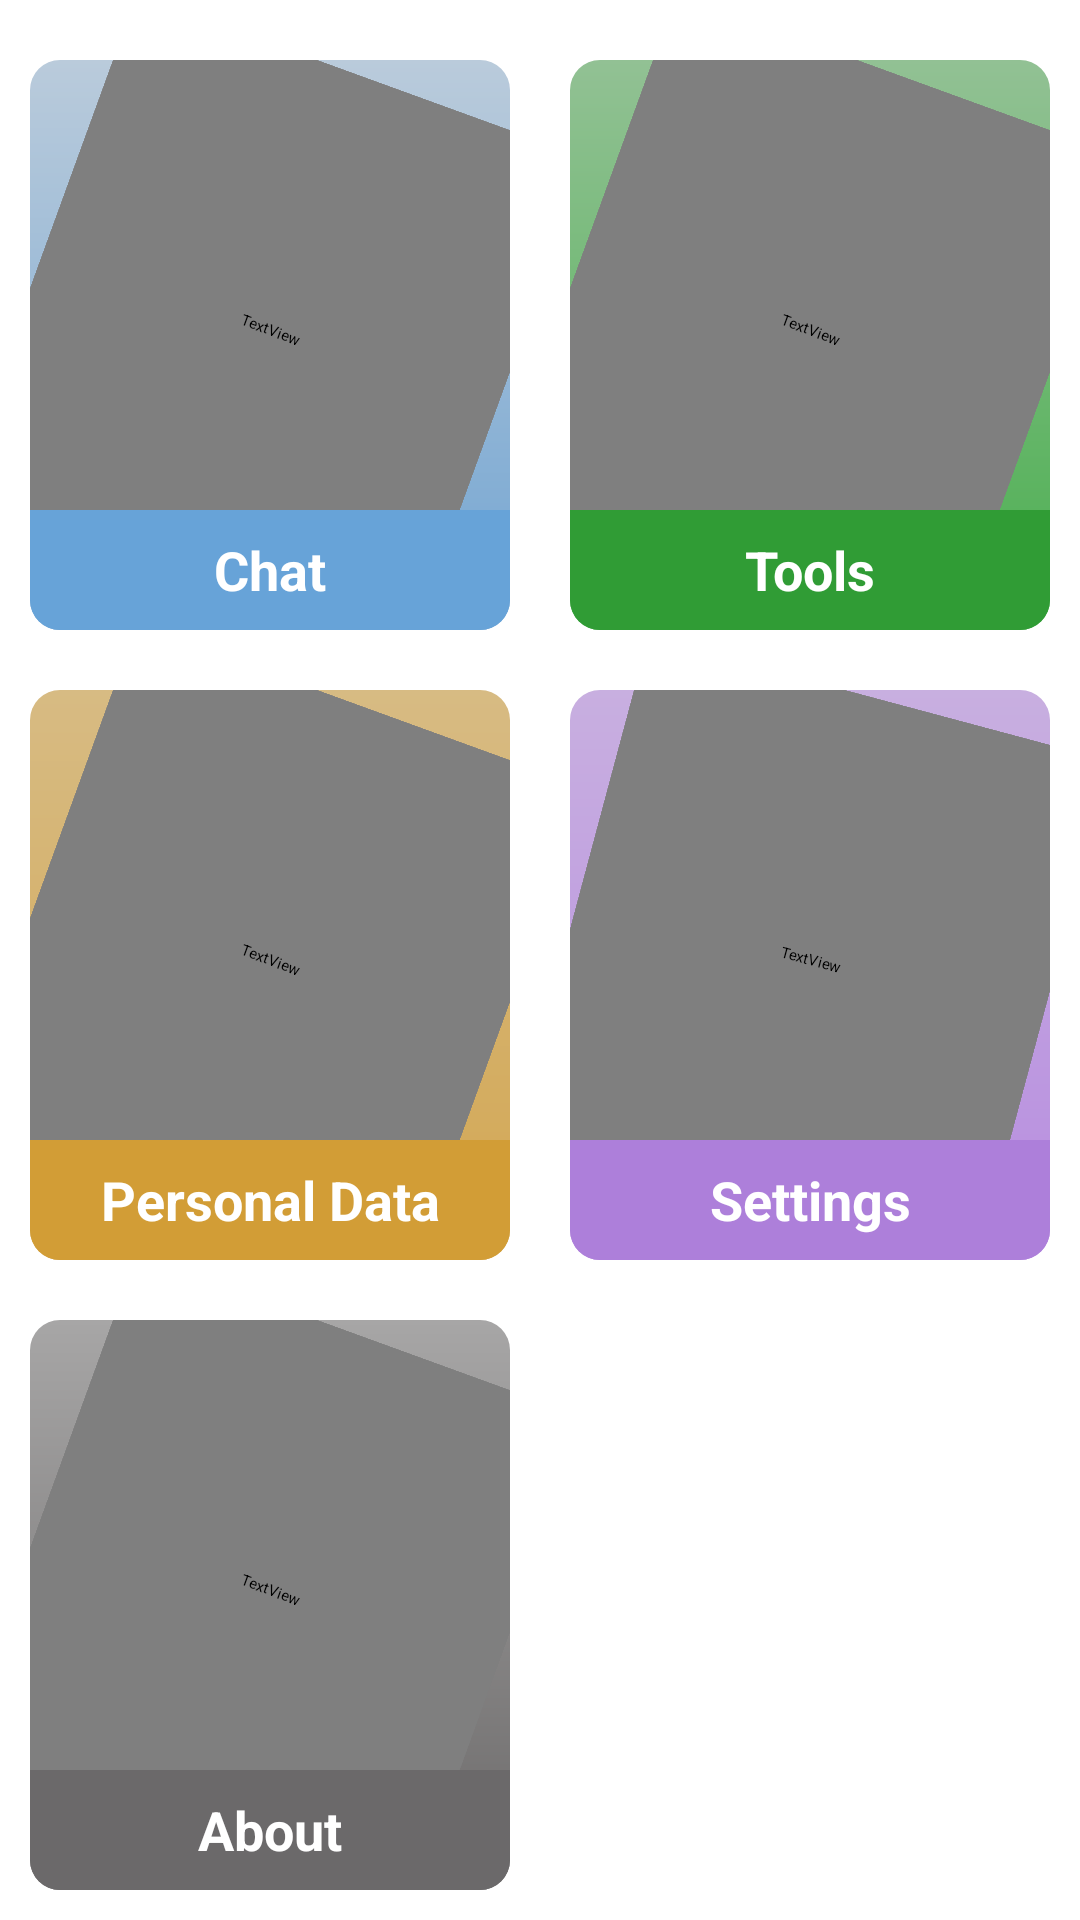

Android layout source for this screen:
<!-- AndroidManifest.xml: application theme Theme.HealthCheckAI.Starting -->
<!-- res/layout/fragment_main.xml -->
<?xml version="1.0" encoding="utf-8"?>

<LinearLayout xmlns:android="http://schemas.android.com/apk/res/android"
    xmlns:tools="http://schemas.android.com/tools"
    android:layout_width="match_parent"
    android:layout_height="match_parent"
    android:baselineAligned="false"
    android:gravity="center">

    <GridLayout
        android:layout_width="match_parent"
        android:layout_height="match_parent"
        android:layout_weight="0"
        android:columnCount="2"
        android:orientation="horizontal"
        android:paddingTop="10dp"
        tools:ignore="InefficientWeight,UselessParent">

        <FrameLayout
            android:id="@+id/app1"
            android:layout_width="0dp"
            android:layout_height="0dp"
            android:layout_rowWeight="1"
            android:layout_columnWeight="1"
            android:layout_margin="10dp"
            android:background="@drawable/bg_app1">

            <TextView
                android:layout_width="match_parent"
                android:layout_height="match_parent"
                android:layout_marginBottom="10dp"
                android:fontFamily="@font/fa_regular"
                android:gravity="center"
                android:textSize="120sp"
                android:textColor="#FFFFFF"
                android:text="comment-dots"
                android:rotation="20"
                tools:ignore="HardcodedText" />

            <TextView
                android:layout_width="match_parent"
                android:layout_height="40dp"
                android:layout_gravity="bottom"
                android:background="@drawable/app_title"
                android:backgroundTint="#67A3D8"
                android:gravity="center"
                android:text="@string/chat"
                android:textAlignment="center"
                android:textColor="#FFFFFF"
                android:textSize="18sp"
                android:textStyle="bold"
                tools:ignore="TextContrastCheck" />
        </FrameLayout>

        <FrameLayout
            android:id="@+id/app2"
            android:layout_width="0dp"
            android:layout_height="0dp"
            android:layout_rowWeight="1"
            android:layout_columnWeight="1"
            android:layout_margin="10dp"
            android:background="@drawable/bg_app2">

            <TextView
                android:layout_width="match_parent"
                android:layout_height="match_parent"
                android:layout_marginBottom="10dp"
                android:fontFamily="@font/fa_regular"
                android:gravity="center"
                android:textSize="120sp"
                android:textColor="#FFFFFF"
                android:text="lightbulb"
                android:rotation="20"
                tools:ignore="HardcodedText" />

            <TextView
                android:layout_width="match_parent"
                android:layout_height="40dp"
                android:layout_gravity="bottom"
                android:background="@drawable/app_title"
                android:backgroundTint="#309C35"
                android:gravity="center"
                android:text="@string/tools"
                android:textAlignment="center"
                android:textColor="#FFFFFF"
                android:textSize="18sp"
                android:textStyle="bold"
                tools:ignore="TextContrastCheck" />
        </FrameLayout>

        <FrameLayout
            android:id="@+id/app3"
            android:layout_width="0dp"
            android:layout_height="0dp"
            android:layout_rowWeight="1"
            android:layout_columnWeight="1"
            android:layout_margin="10dp"
            android:background="@drawable/bg_app3">

            <TextView
                android:layout_width="match_parent"
                android:layout_height="match_parent"
                android:layout_marginBottom="10dp"
                android:fontFamily="@font/fa_regular"
                android:gravity="center"
                android:textSize="120sp"
                android:textColor="#FFFFFF"
                android:text="id-card"
                android:rotation="20"
                tools:ignore="HardcodedText" />

            <TextView
                android:layout_width="match_parent"
                android:layout_height="40dp"
                android:layout_gravity="bottom"
                android:background="@drawable/app_title"
                android:backgroundTint="#D29D36"
                android:gravity="center"
                android:text="@string/personal_data"
                android:textAlignment="center"
                android:textColor="#FFFFFF"
                android:textSize="18sp"
                android:textStyle="bold"
                tools:ignore="TextContrastCheck" />
        </FrameLayout>

        <FrameLayout
            android:id="@+id/app4"
            android:layout_width="0dp"
            android:layout_height="0dp"
            android:layout_rowWeight="1"
            android:layout_columnWeight="1"
            android:layout_margin="10dp"
            android:background="@drawable/bg_app4">

            <TextView
                android:layout_width="match_parent"
                android:layout_height="match_parent"
                android:layout_marginBottom="10dp"
                android:fontFamily="@font/fa_regular"
                android:gravity="center"
                android:textSize="120sp"
                android:textColor="#FFFFFF"
                android:text="sun"
                android:rotation="15"
                tools:ignore="HardcodedText" />

            <TextView
                android:layout_width="match_parent"
                android:layout_height="40dp"
                android:layout_gravity="bottom"
                android:background="@drawable/app_title"
                android:backgroundTint="#AD7FDA"
                android:gravity="center"
                android:text="@string/settings"
                android:textAlignment="center"
                android:textColor="#FFFFFF"
                android:textSize="18sp"
                android:textStyle="bold"
                tools:ignore="TextContrastCheck" />
        </FrameLayout>

        <FrameLayout
            android:id="@+id/app5"
            android:layout_width="0dp"
            android:layout_height="0dp"
            android:layout_rowWeight="1"
            android:layout_columnWeight="1"
            android:layout_margin="10dp"
            android:background="@drawable/bg_app5">

            <TextView
                android:layout_width="match_parent"
                android:layout_height="match_parent"
                android:layout_marginBottom="10dp"
                android:fontFamily="@font/fa_regular"
                android:gravity="center"
                android:textSize="120sp"
                android:textColor="#FFFFFF"
                android:text="circle-question"
                android:rotation="20"
                tools:ignore="HardcodedText" />

            <TextView
                android:layout_width="match_parent"
                android:layout_height="40dp"
                android:layout_gravity="bottom"
                android:background="@drawable/app_title"
                android:backgroundTint="#6B696A"
                android:gravity="center"
                android:text="@string/about"
                android:textAlignment="center"
                android:textColor="#FFFFFF"
                android:textSize="18sp"
                android:textStyle="bold"
                tools:ignore="TextContrastCheck" />
        </FrameLayout>
    </GridLayout>
</LinearLayout>
<!-- resources referenced by this layout -->
<resources>
  <!-- drawable app_title (drawable) -->
  <shape xmlns:android="http://schemas.android.com/apk/res/android">
      <corners
          android:topLeftRadius="0dp"
          android:topRightRadius="0dp"
          android:bottomLeftRadius="10dp"
          android:bottomRightRadius="10dp" />
  </shape>
  <!-- drawable bg_app1 (drawable) -->
  <shape xmlns:android="http://schemas.android.com/apk/res/android">
      <gradient
          android:startColor="#73A5D2"
          android:endColor="#BACBDB"
          android:angle="90"/>
      <corners android:radius="10dp"/>
      <padding android:left="0dp" android:top="0dp" android:right="0dp" android:bottom="0dp" />
  </shape>
  <!-- drawable bg_app2 (drawable) -->
  <shape xmlns:android="http://schemas.android.com/apk/res/android">
      <gradient
          android:startColor="#4BAF50"
          android:endColor="#92C194"
          android:angle="90"/>
      <corners android:radius="10dp"/>
      <padding android:left="0dp" android:top="0dp" android:right="0dp" android:bottom="0dp" />
  </shape>
  <!-- drawable bg_app3 (drawable) -->
  <shape xmlns:android="http://schemas.android.com/apk/res/android">
      <gradient
          android:startColor="#D3A753"
          android:endColor="#D7BB83"
          android:angle="90"/>
      <corners android:radius="10dp"/>
      <padding android:left="0dp" android:top="0dp" android:right="0dp" android:bottom="0dp" />
  </shape>
  <!-- drawable bg_app4 (drawable) -->
  <shape xmlns:android="http://schemas.android.com/apk/res/android">
      <gradient
          android:startColor="#B78DE0"
          android:endColor="#C8AFE0"
          android:angle="90"/>
      <corners android:radius="10dp"/>
      <padding android:left="0dp" android:top="0dp" android:right="0dp" android:bottom="0dp" />
  </shape>
  <!-- drawable bg_app5 (drawable) -->
  <shape xmlns:android="http://schemas.android.com/apk/res/android">
      <gradient
          android:startColor="#6B6969"
          android:endColor="#A7A6A6"
          android:angle="90"/>
      <corners android:radius="10dp"/>
      <padding android:left="0dp" android:top="0dp" android:right="0dp" android:bottom="0dp" />
  </shape>
  <string name="about">About</string>
  <string name="chat">Chat</string>
  <string name="personal_data">Personal Data</string>
  <string name="settings">Settings</string>
  <string name="tools">Tools</string>
  <style name="Theme.HealthCheckAI.Starting" parent="Theme.SplashScreen">
          <item name="windowSplashScreenBackground">#004266</item>
          <item name="windowSplashScreenAnimatedIcon">@drawable/logo</item>
          <item name="postSplashScreenTheme">@style/Theme.HealthCheckAI</item>
      </style>
  <!-- drawable logo: png bitmap (drawable, 66703 bytes) -->
  <style name="Theme.HealthCheckAI" parent="Theme.MaterialComponents.DayNight.NoActionBar">
          <item name="android:statusBarColor">#000000</item>
      </style>
</resources>
